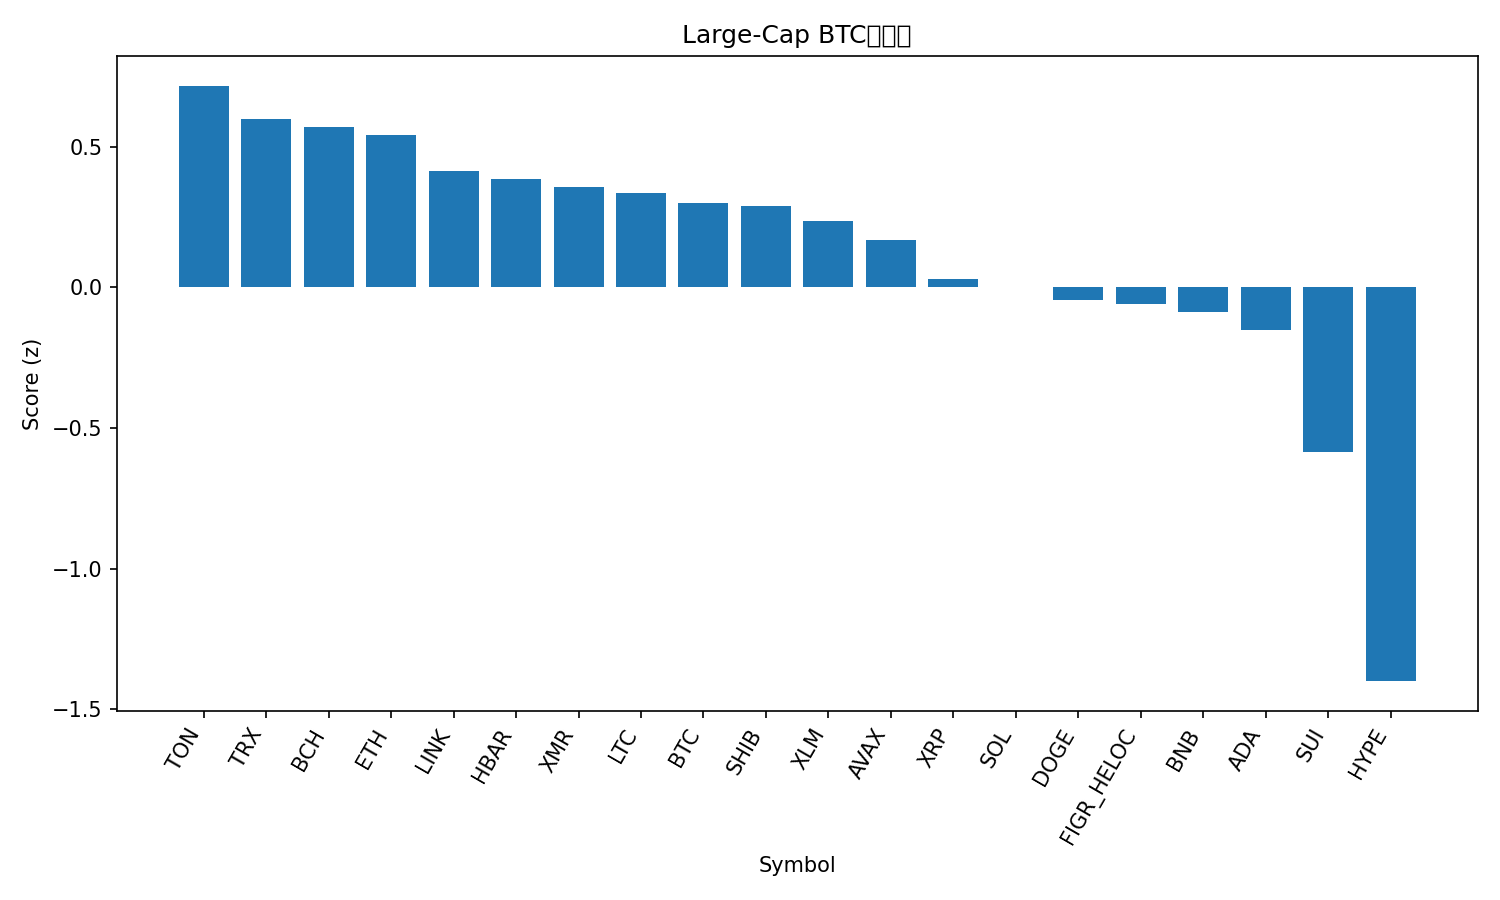

The data file committed next to this chart (first rows):
rank, name, symbol, price_btc, price_usd, pct_1h_btc, pct_24h_btc, pct_7d_btc, market_cap_rank, market_cap_usd, volume_usd, score
1, Toncoin, TON, 2.074e-05, 2.28, 0.4051, -0.3397, 7.257, 35, 5747440181, 126792256, 0.7165
2, TRON, TRX, 2.69e-06, 0.2956, 0.4115, -0.3093, 1.866, 9, 27988367376, 346431990, 0.598
3, Bitcoin Cash, BCH, 0.004856, 533.6, 0.9322, -3.24, 0.6488, 18, 10639051389, 295348306, 0.5714
4, Ethereum, ETH, 0.03507, 3854, 0.4618, -0.6114, -2.133, 2, 465116211114, 15559127067, 0.5418
5, Chainlink, LINK, 0.0001557, 17.11, 0.3656, -0.4139, -3.582, 16, 11925711572, 463306541, 0.4122
6, Hedera, HBAR, 1.76e-06, 0.1929, 0.4478, -3.401, 11.26, 27, 8194209877, 232088214, 0.3839
7, Monero, XMR, 0.003154, 346.6, -0.2745, 1.775, 3.241, 32, 6409507314, 138741615, 0.3565
8, Litecoin, LTC, 0.0008943, 98.27, 0.06871, -0.2049, 2.517, 30, 7516198906, 655139225, 0.3352
9, Bitcoin, BTC, 1.0, 109890, 0.0, 0.0, 0.0, 1, 2191575045421, 33707452688, 0.2995
10, Shiba Inu, SHIB, 9.1288e-11, 1.003e-05, 0.2056, -0.7728, -0.673, 34, 5910844423, 107442242, 0.2885
11, Stellar, XLM, 2.75e-06, 0.302, 0.3172, -0.9512, -5.747, 20, 9679442886, 97973898, 0.2358
12, Avalanche, AVAX, 0.000166, 18.25, 0.4385, -1.761, -7.816, 29, 7796233935, 273317674, 0.1681
13, XRP, XRP, 2.27e-05, 2.49, -0.2062, 0.07923, -2.317, 4, 149979697910, 1989705087, 0.03013
14, Solana, SOL, 0.00167, 183.5, 0.05303, -1.212, -4.823, 6, 101412349017, 3036540044, 0.0002881
15, Dogecoin, DOGE, 1.67e-06, 0.1831, 0.1919, -1.966, -6.594, 10, 27763871931, 842945081, -0.04434
16, Figure Heloc, FIGR_HELOC, 9.24e-06, 1.017, 0.0, -2.519, 3.239, 14, 13617887337, 529123, -0.06062
17, BNB, BNB, 0.009787, 1075, -0.1379, -1.14, -1.881, 5, 148107393647, 961753533, -0.0894
18, Cardano, ADA, 5.44e-06, 0.5979, 0.1141, -1.874, -8.869, 11, 21879762348, 615399638, -0.1527
19, Sui, SUI, 2.097e-05, 2.3, -0.2252, -2.667, -9.762, 25, 8478599893, 525229671, -0.5872
20, Hyperliquid, HYPE, 0.0003772, 41.44, -0.9289, -4.043, -9.647, 17, 11228621313, 376563298, -1.4
21, Zcash, ZEC, 0.003384, 371.9, -1.976, -10.05, 13.28, 33, 6094011163, 811750232, -2.665
